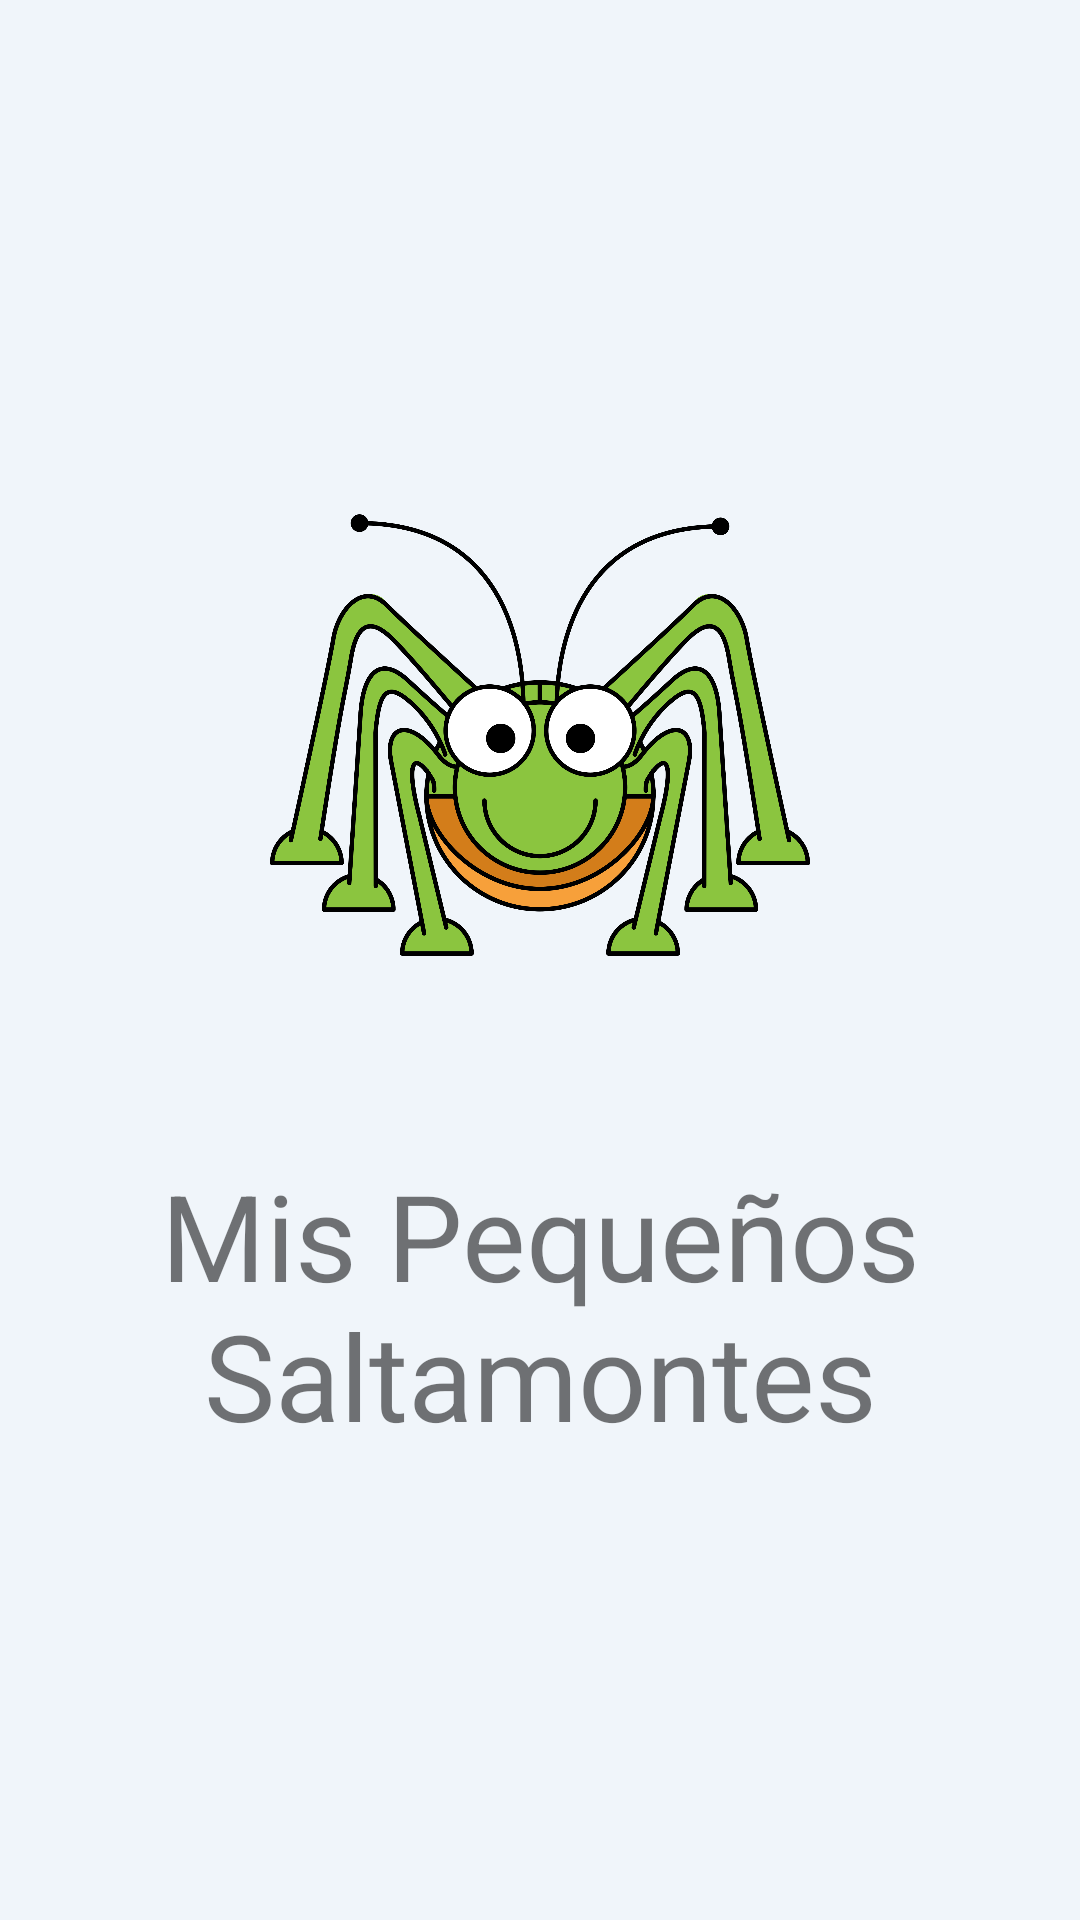

Android layout source for this screen:
<!-- AndroidManifest.xml: application theme Theme.ColegioSaltamontes2 -->
<!-- res/layout/activity_splash.xml -->
<?xml version="1.0" encoding="utf-8"?>
<LinearLayout xmlns:android="http://schemas.android.com/apk/res/android"
    xmlns:tools="http://schemas.android.com/tools"
    android:layout_width="match_parent"
    android:layout_height="match_parent"
    tools:context=".activities.Splash"
    android:background="#f0f5fA"
    android:orientation="vertical">

    <LinearLayout
        android:layout_width="match_parent"
        android:layout_height="match_parent"
        android:orientation="vertical"
        android:gravity="center">

        <ImageView
            android:layout_width="180dp"
            android:layout_height="180dp"
            android:layout_gravity="center"
                        android:src="@drawable/fondoo" />

        <TextView
            android:layout_width="wrap_content"
            android:layout_height="wrap_content"
            android:gravity="center"
            android:text="Mis Pequeños Saltamontes"
            android:textSize="40dp"
            android:layout_marginTop="50dp"/>

    </LinearLayout>



</LinearLayout>
<!-- resources referenced by this layout -->
<resources>
  <!-- drawable fondoo: png bitmap (drawable, 304759 bytes) -->
  <style name="Theme.ColegioSaltamontes2" parent="Theme.MaterialComponents.DayNight.DarkActionBar">
          
          <item name="colorPrimary">@color/purple_500</item>
          <item name="colorPrimaryVariant">@color/purple_700</item>
          <item name="colorOnPrimary">@color/white</item>
          
          <item name="colorSecondary">@color/teal_200</item>
          <item name="colorSecondaryVariant">@color/teal_700</item>
          <item name="colorOnSecondary">@color/black</item>
          
          <item name="android:statusBarColor" tools:targetApi="l">?attr/colorPrimaryVariant</item>
          
      </style>
  <!-- not gathered from this repository: default colours our renderer supplied (Android Studio template values) -->
  <color name="purple_500">#FF6200EE</color>
  <color name="purple_700">#FF3700B3</color>
  <color name="teal_200">#FF03DAC5</color>
  <color name="teal_700">#FF018786</color>
  <color name="black">#FF000000</color>
  <color name="white">#FFFFFFFF</color>
</resources>
